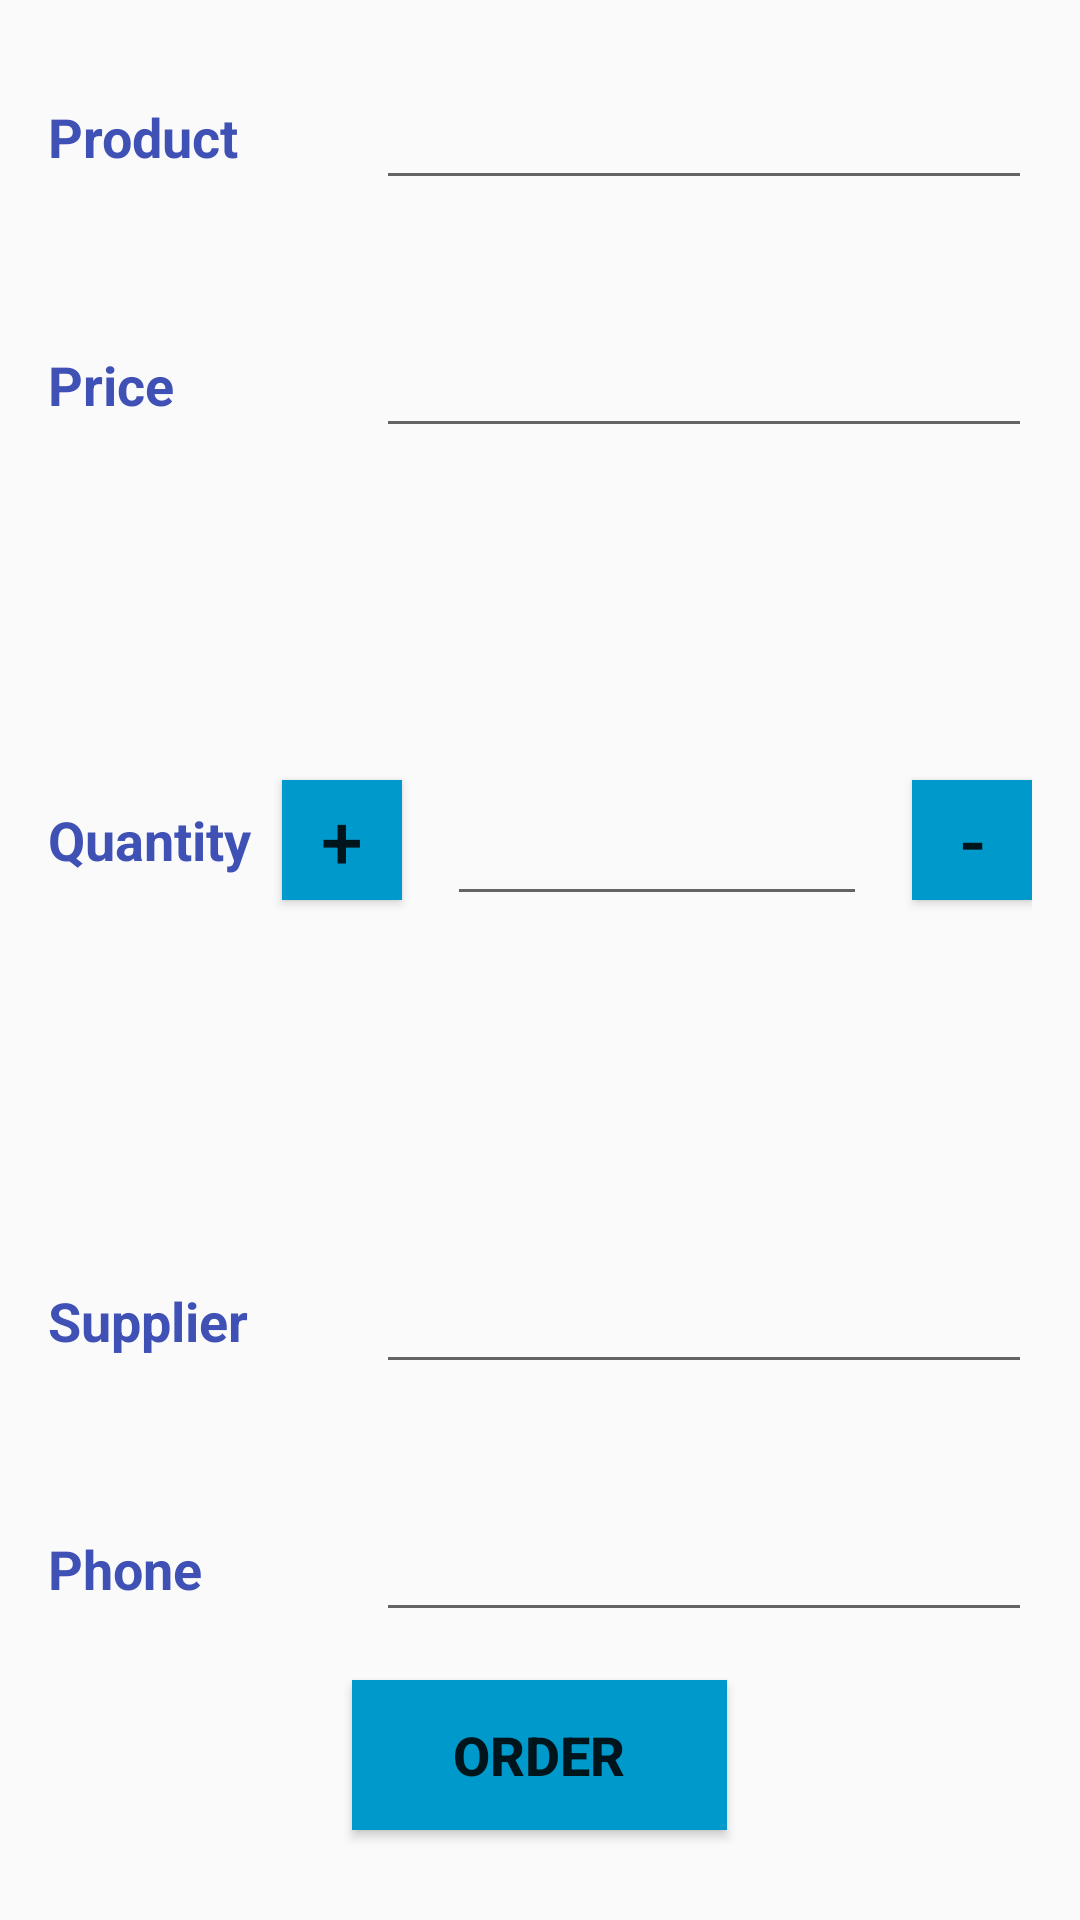

Here is an Android app screen rendered from its layout file. Give the layout XML and the strings, colors and styles it references.
<!-- AndroidManifest.xml: activity theme EditorTheme -->
<!-- res/layout/activity_editor.xml -->
<?xml version="1.0" encoding="utf-8"?>
<LinearLayout xmlns:android="http://schemas.android.com/apk/res/android"
    android:layout_width="match_parent"
    android:layout_height="match_parent"
    android:orientation="vertical">

    <LinearLayout style="@style/LinearLayoutStyle">

        <TextView
            style="@style/CategoryStyle"
            android:text="@string/product" />

        <EditText
            android:id="@+id/product_name_edit_text"
            style="@style/EditTextStyle"
            android:inputType="textCapWords" />


    </LinearLayout>

    <LinearLayout style="@style/LinearLayoutStyle">

        <TextView
            style="@style/CategoryStyle"
            android:text="@string/price" />

        <EditText
            android:id="@+id/product_price_edit_text"
            style="@style/EditTextStyle"
            android:inputType="numberDecimal" />


    </LinearLayout>

    <LinearLayout
        android:layout_width="match_parent"
        android:layout_height="@dimen/layout_height"
        android:layout_weight="1"
        android:gravity="center_vertical"
        android:padding="@dimen/layout_padding">

        <TextView
            style="@style/CategoryStyle"
            android:layout_gravity="center_vertical"
            android:text="@string/quantity" />

        <Button
            android:id="@+id/increment_button"
            style="@style/ButtonQuantityStyle"

            android:layout_marginLeft="@dimen/margin_left_button"
            android:onClick="incrementButton"
            android:text="@string/plus_button" />

        <EditText
            android:id="@+id/product_quantity_edit_text"
            style="@style/EditTextStyle"
            android:layout_marginLeft="@dimen/margin_left_edit_text"
            android:gravity="center"
            android:inputType="number" />

        <Button
            android:id="@+id/decrement_button"
            style="@style/ButtonQuantityStyle"
            android:layout_marginLeft="@dimen/margin_left_edit_text"
            android:onClick="decrementButton"
            android:text="@string/minus_button" />

    </LinearLayout>

    <LinearLayout style="@style/LinearLayoutStyle">

        <TextView
            style="@style/CategoryStyle"
            android:text="@string/supplier" />

        <EditText
            android:id="@+id/product_supplier_name_edit_text"
            style="@style/EditTextStyle"
            android:inputType="text" />


    </LinearLayout>

    <LinearLayout style="@style/LinearLayoutStyle">

        <TextView
            style="@style/CategoryStyle"
            android:text="@string/phone" />

        <EditText
            android:id="@+id/supplier_phone_edit_text"
            style="@style/EditTextStyle"
            android:inputType="phone" />


    </LinearLayout>


    <Button
        android:id="@+id/order_button"
        android:layout_width="@dimen/order_button_width"
        android:layout_height="@dimen/order_button_height"
        android:layout_gravity="center"
        android:layout_marginBottom="@dimen/order_button_margin_bottom"
        android:background="@android:color/holo_blue_dark"
        android:onClick="orderButton"
        android:text="@string/order_button"
        android:textSize="@dimen/text_size_order_button"
        android:textStyle="bold" />

</LinearLayout>
<!-- resources referenced by this layout -->
<resources>
  <dimen name="layout_height">0dp</dimen>
  <dimen name="layout_padding">16dp</dimen>
  <dimen name="margin_left_button">8dp</dimen>
  <dimen name="margin_left_edit_text">15dp</dimen>
  <dimen name="order_button_height">50dp</dimen>
  <dimen name="order_button_margin_bottom">30dp</dimen>
  <dimen name="order_button_width">125dp</dimen>
  <dimen name="text_size_order_button">18dp</dimen>
  <string name="minus_button">-</string>
  <string name="order_button">order</string>
  <string name="phone">Phone</string>
  <string name="plus_button">+</string>
  <string name="price">Price</string>
  <string name="product">Product</string>
  <string name="quantity">Quantity</string>
  <string name="supplier">Supplier</string>
  <style name="ButtonQuantityStyle">
          <item name="android:layout_width">@dimen/width_button</item>
          <item name="android:layout_height">@dimen/height_button</item>
          <item name="android:textSize">@dimen/button_text_size</item>
          <item name="android:background">@android:color/holo_blue_dark</item>
  
  
      </style>
  <style name="CategoryStyle">
          <item name="android:textStyle">bold</item>
          <item name="android:layout_width">0dp</item>
          <item name="android:layout_height">wrap_content</item>
          <item name="android:layout_weight">1</item>
          <item name="android:textSize">18sp</item>
          <item name="android:textColor">@color/colorPrimary</item>
      </style>
  <style name="EditTextStyle">
          <item name="android:layout_width">0dp</item>
          <item name="android:layout_height">wrap_content</item>
          <item name="android:layout_weight">2</item>
          <item name="android:textSize">25sp</item>
      </style>
  <style name="LinearLayoutStyle">
          <item name="android:layout_width">match_parent</item>
          <item name="android:layout_height">wrap_content</item>
          <item name="android:padding">@dimen/layout_padding</item>
      </style>
  <style name="EditorTheme" parent="Base.Theme.AppCompat.Light.DarkActionBar">
          <item name="colorPrimary">@color/editorColorPrimary</item>
          <item name="colorPrimaryDark">@color/editorColorPrimaryDark</item>
          <item name="colorAccent">@color/colorAccent</item>
      </style>
  <dimen name="width_button">40dp</dimen>
  <dimen name="height_button">40dp</dimen>
  <dimen name="button_text_size">25sp</dimen>
  <color name="colorPrimary">#3F51B5</color>
  <color name="editorColorPrimary">#3a3a55</color>
  <color name="editorColorPrimaryDark">#002448</color>
  <color name="colorAccent">#FF4081</color>
</resources>
